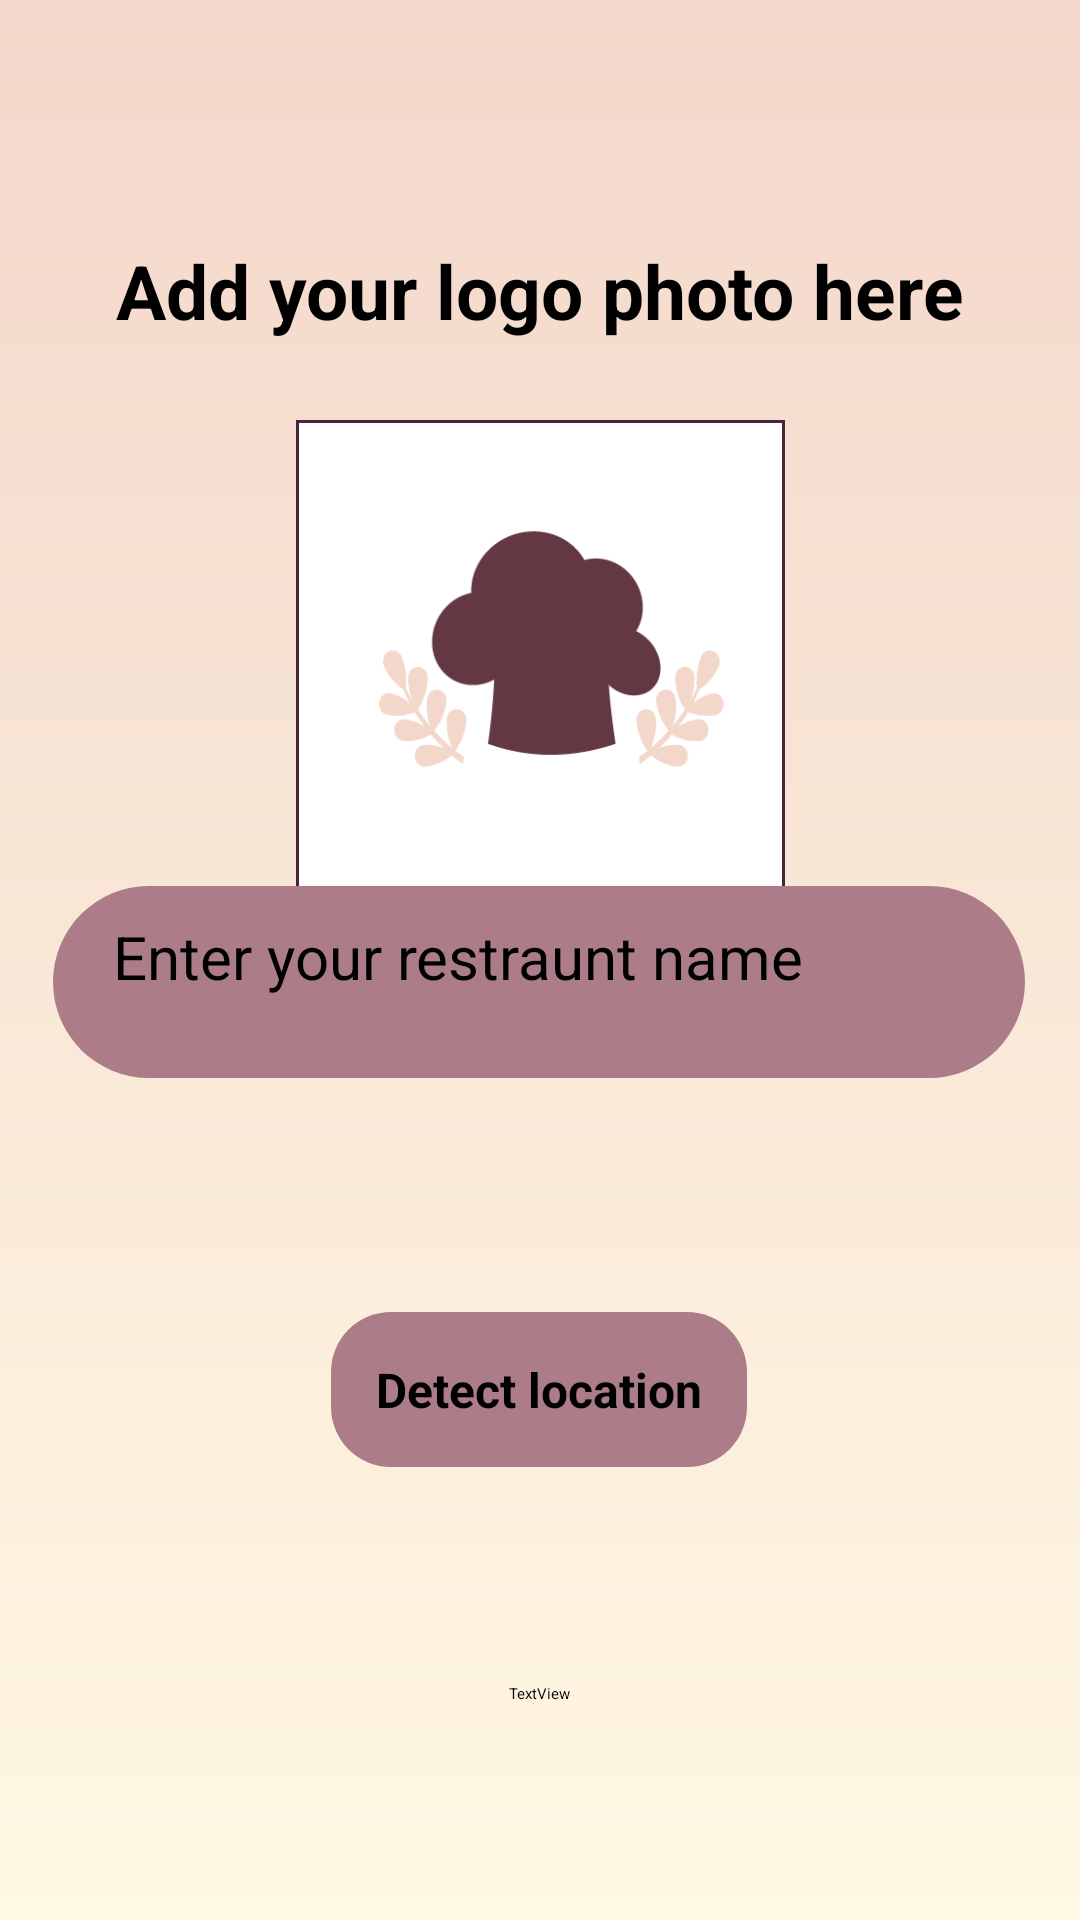

Android layout source for this screen:
<!-- AndroidManifest.xml: application theme Theme.MyApplication -->
<!-- res/layout/activity_restaurant_check_in.xml -->
<?xml version="1.0" encoding="utf-8"?>
<androidx.constraintlayout.widget.ConstraintLayout xmlns:android="http://schemas.android.com/apk/res/android"
    xmlns:app="http://schemas.android.com/apk/res-auto"
    xmlns:tools="http://schemas.android.com/tools"
    android:layout_width="match_parent"
    android:layout_height="match_parent"
    android:background="@drawable/back_ground"
    tools:context=".RestaurantCheckInActivity">

    <TextView
        android:id="@+id/textView"
        android:layout_width="wrap_content"
        android:layout_height="wrap_content"
        android:layout_marginTop="80dp"
        android:text="Add your logo photo here"
        android:textSize="25dp"
        android:textStyle="bold"
        app:layout_constraintEnd_toEndOf="parent"
        app:layout_constraintStart_toStartOf="parent"
        app:layout_constraintTop_toTopOf="parent" />

    <com.google.android.material.imageview.ShapeableImageView
        android:id="@+id/restaurantPicture"
        android:layout_width="163dp"
        android:layout_height="163dp"
        android:layout_marginTop="140dp"
        android:background="@color/white"
        android:src="@drawable/upload_restraunt_logo"
        app:layout_constraintEnd_toEndOf="parent"
        app:layout_constraintStart_toStartOf="parent"
        app:layout_constraintTop_toTopOf="parent"
        app:shapeAppearanceOverlay="@style/circular"
        app:strokeColor="#49243E"
        app:strokeWidth="2dp" />

    <com.google.android.material.floatingactionbutton.FloatingActionButton
        android:id="@+id/add_picture_icon"
        android:layout_width="wrap_content"
        android:layout_height="wrap_content"
        android:backgroundTint="@color/bg_base_color2"
        android:clickable="true"

        android:tint="#653844"
        app:layout_constraintBottom_toBottomOf="@+id/restaurantPicture"
        app:layout_constraintEnd_toEndOf="@+id/restaurantPicture"
        app:srcCompat="@drawable/camera_alt_1_svgrepo_com" />

    <LinearLayout
        android:id="@+id/linearLayout"
        android:layout_width="wrap_content"
        android:layout_height="wrap_content"
        android:gravity="center"
        android:orientation="vertical"
        app:layout_constraintBottom_toBottomOf="parent"
        app:layout_constraintEnd_toEndOf="parent"
        app:layout_constraintHorizontal_bias="0.494"
        app:layout_constraintStart_toStartOf="parent"
        app:layout_constraintTop_toTopOf="parent"
        app:layout_constraintVertical_bias="0.599">

        <EditText
            android:id="@+id/restrauntNameEt"
            android:layout_width="324dp"
            android:layout_height="64dp"
            android:layout_gravity="center"
            android:layout_marginTop="70dp"
            android:layout_marginBottom="30dp"
            android:background="@drawable/edit_text_field"
            android:hint="Enter your restraunt name"
            android:paddingVertical="10dp"
            android:paddingLeft="20dp"
            android:paddingRight="20dp"
            android:textColorHint="@color/black"
            android:textSize="20dp" />

            <Button
                android:id="@+id/detectLocationBtn"
                android:layout_width="wrap_content"
                android:layout_height="wrap_content"
                android:layout_marginTop="48dp"
                android:background="@drawable/seperator_btn"
                android:padding="15dp"
                android:text="Detect location"
                android:textColor="@color/black"
                android:textColorHint="@color/black"
                android:textSize="16dp"
                android:textStyle="bold"
                app:layout_constraintEnd_toEndOf="parent"
                app:layout_constraintHorizontal_bias="0.477"
                app:layout_constraintStart_toStartOf="parent"
                app:layout_constraintTop_toBottomOf="@+id/linearLayout" />







    </LinearLayout>

    <TextView
        android:id="@+id/addressText"
        android:layout_width="wrap_content"
        android:layout_height="wrap_content"
        android:text="TextView"
        app:layout_constraintBottom_toBottomOf="parent"
        app:layout_constraintEnd_toEndOf="parent"
        app:layout_constraintStart_toStartOf="parent"
        app:layout_constraintTop_toBottomOf="@+id/linearLayout" />

</androidx.constraintlayout.widget.ConstraintLayout>
<!-- resources referenced by this layout -->
<resources>
  <color name="bg_base_color2">#F3D7CA</color>
  <color name="black">#FF000000</color>
  <color name="white">#FFFFFFFF</color>
  <!-- drawable back_ground (drawable) -->
  <?xml version="1.0" encoding="utf-8"?>
  <shape xmlns:android="http://schemas.android.com/apk/res/android">
  <gradient
      android:type="linear"
      android:startColor="@color/bg_base_color1"
      android:endColor="@color/bg_base_color2"
      android:angle="90"
      >
  
  </gradient>
  </shape>
  <!-- drawable camera_alt_1_svgrepo_com (drawable) -->
  <vector android:height="1000dp" android:viewportHeight="24"
      android:viewportWidth="24" android:width="1000dp" xmlns:android="http://schemas.android.com/apk/res/android">
      <path android:fillColor="#00000000"
          android:pathData="M7,6V20M19,6C19,5.068 19,4.602 18.848,4.235C18.645,3.745 18.255,3.355 17.765,3.152C17.398,3 16.932,3 16,3C15.068,3 14.602,3 14.235,3.152C13.745,3.355 13.355,3.745 13.152,4.235C13,4.602 13,5.068 13,6M17,13C17,14.657 15.657,16 14,16C12.343,16 11,14.657 11,13C11,11.343 12.343,10 14,10C15.657,10 17,11.343 17,13ZM6.2,20H17.8C18.92,20 19.48,20 19.908,19.782C20.284,19.59 20.59,19.284 20.782,18.908C21,18.48 21,17.92 21,16.8V9.2C21,8.08 21,7.52 20.782,7.092C20.59,6.716 20.284,6.41 19.908,6.218C19.48,6 18.92,6 17.8,6H6.2C5.08,6 4.52,6 4.092,6.218C3.716,6.41 3.41,6.716 3.218,7.092C3,7.52 3,8.08 3,9.2V16.8C3,17.92 3,18.48 3.218,18.908C3.41,19.284 3.716,19.59 4.092,19.782C4.52,20 5.08,20 6.2,20Z"
          android:strokeColor="#000000" android:strokeLineCap="round"
          android:strokeLineJoin="round" android:strokeWidth="2"/>
  </vector>
  <!-- drawable edit_text_field (drawable) -->
  <?xml version="1.0" encoding="utf-8"?>
  <shape android:shape="rectangle"
      xmlns:android="http://schemas.android.com/apk/res/android">
      <solid android:color="@color/main_font_color"></solid>
      <corners android:radius="40dp"></corners>
  "
  
  </shape>
  <!-- drawable seperator_btn (drawable) -->
  <?xml version="1.0" encoding="utf-8"?>
  <shape xmlns:android="http://schemas.android.com/apk/res/android" android:shape="rectangle">
  <solid android:color="#AC7D88"></solid>
      <corners android:radius="20dp"></corners>
  
  </shape>
  <!-- drawable upload_restraunt_logo: png bitmap (drawable, 10248 bytes) -->
  <color name="bg_base_color1">#FFF8E3</color>
  <color name="main_font_color">#AC7D88</color>
</resources>
